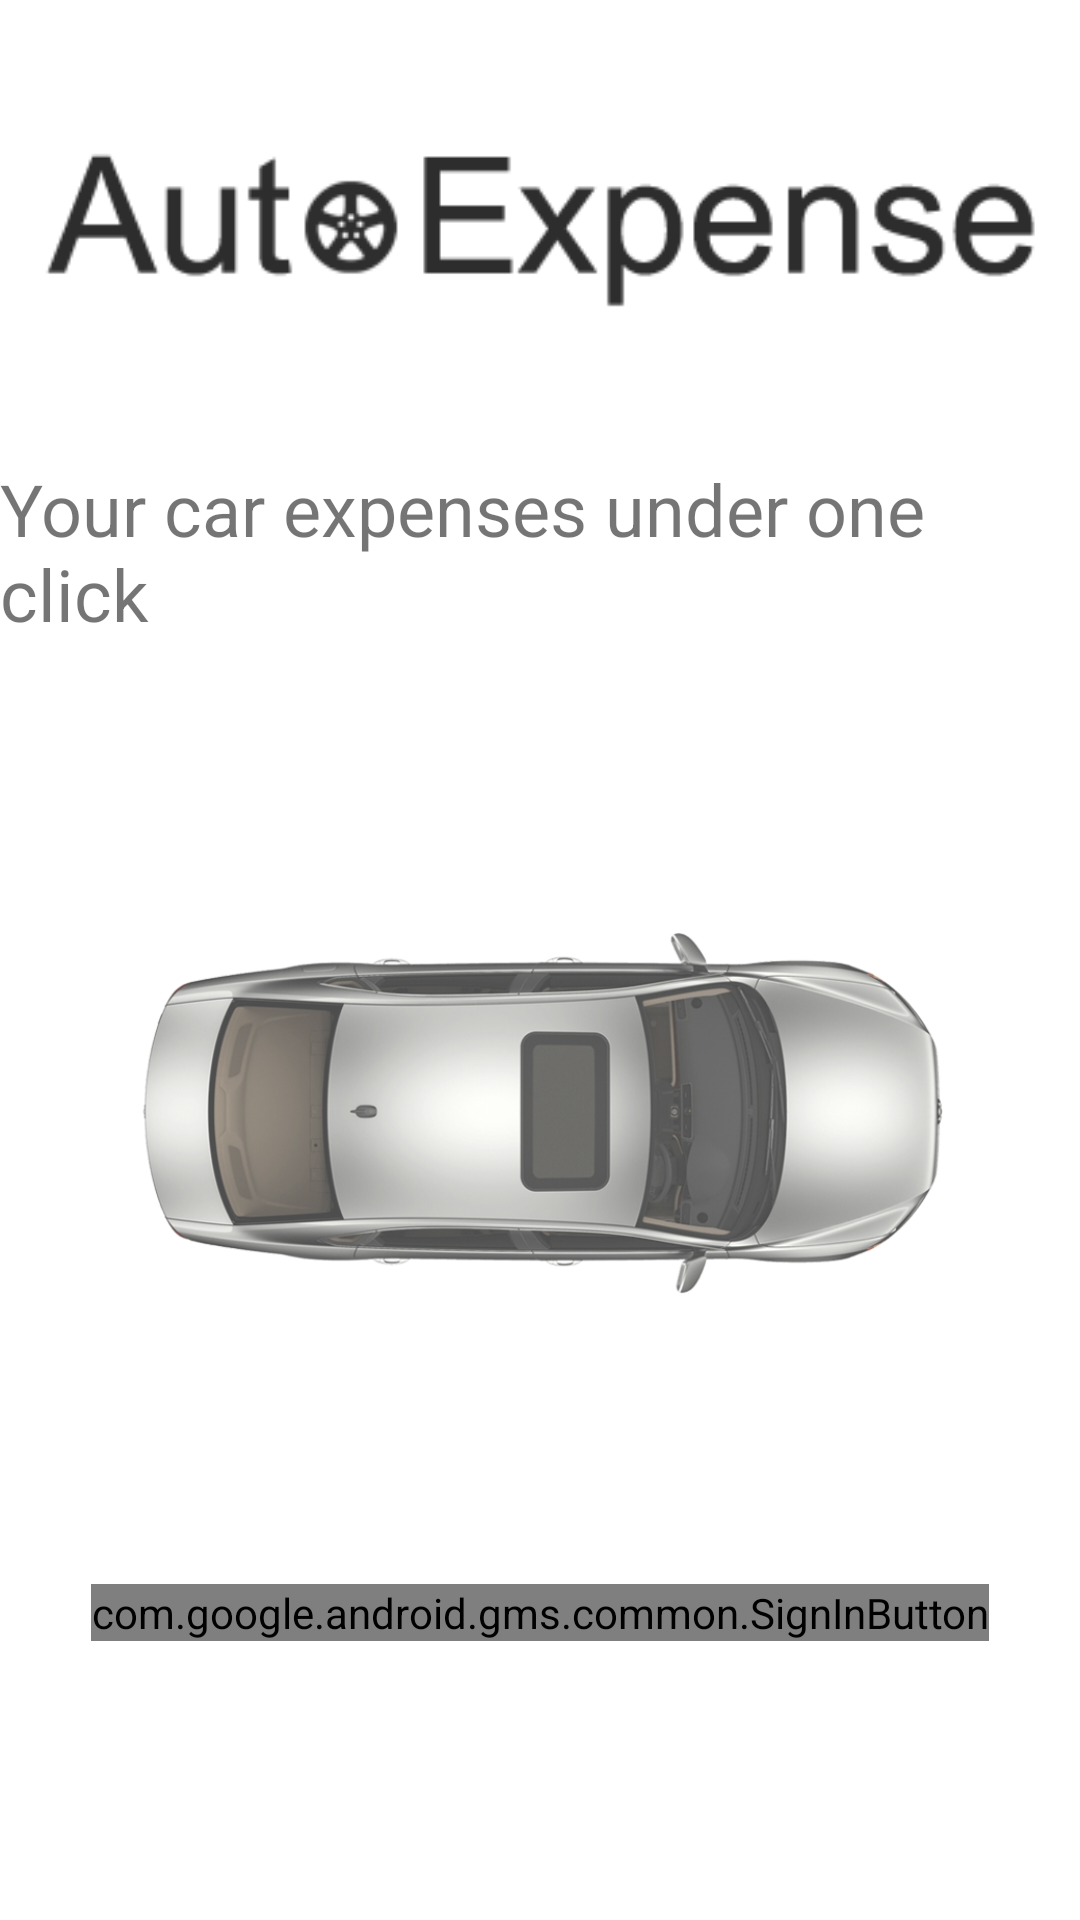

Reconstruct the res/layout file that produces this screen, plus the resources it refers to.
<!-- AndroidManifest.xml: application theme AppTheme.NoActionBar -->
<!-- res/layout/fragment_sign_in.xml -->
<?xml version="1.0" encoding="utf-8"?>
<layout xmlns:android="http://schemas.android.com/apk/res/android"
    xmlns:app="http://schemas.android.com/apk/res-auto"
    xmlns:tools="http://schemas.android.com/tools">

    <data>
        <variable
            name="viewModel"
            type="com.misiak.android.autoexpense.authentication.SignInViewModel" />
    </data>

    <androidx.constraintlayout.widget.ConstraintLayout
        android:layout_width="match_parent"
        android:layout_height="match_parent"
        android:theme="@style/AppTheme.NoActionBar"
        tools:context=".authentication.SignInFragment">

        <com.google.android.gms.common.SignInButton
            android:id="@+id/sign_in_button"
            android:layout_width="wrap_content"
            android:layout_height="wrap_content"
            android:onClick="@{() -> viewModel.onGoogleSignInClicked()}"
            app:buttonSize="wide"
            app:layout_constraintBottom_toBottomOf="parent"
            app:layout_constraintEnd_toEndOf="parent"
            app:layout_constraintStart_toStartOf="parent"
            app:layout_constraintTop_toTopOf="parent"
            app:layout_constraintVertical_bias="0.85" />

        <ImageView
            android:id="@+id/imageView"
            android:layout_width="291dp"
            android:layout_height="314dp"
            android:alpha="0.7"
            android:src="@drawable/car"
            app:layout_constraintBottom_toTopOf="@+id/sign_in_button"
            app:layout_constraintEnd_toEndOf="parent"
            app:layout_constraintStart_toStartOf="parent" />

        <TextView
            android:id="@+id/textView"
            android:layout_width="wrap_content"
            android:layout_height="wrap_content"
            android:text="@string/sign_in_text"
            android:textSize="24sp"
            app:layout_constraintBottom_toTopOf="@+id/imageView"
            app:layout_constraintEnd_toEndOf="parent"
            app:layout_constraintStart_toStartOf="parent" />

        <ImageView
            android:id="@+id/imageView2"
            android:layout_width="wrap_content"
            android:layout_height="0dp"
            android:src="@drawable/logo_v1_dark"
            app:layout_constraintBottom_toTopOf="@+id/textView"
            app:layout_constraintEnd_toEndOf="parent"
            app:layout_constraintHorizontal_bias="0.491"
            app:layout_constraintStart_toStartOf="parent"
            app:layout_constraintTop_toTopOf="parent"
            app:layout_constraintVertical_bias="0.428" />

    </androidx.constraintlayout.widget.ConstraintLayout>
</layout>
<!-- resources referenced by this layout -->
<resources>
  <!-- drawable car: png bitmap (drawable, 260148 bytes) -->
  <!-- drawable logo_v1_dark: png bitmap (drawable-v24, 5580 bytes) -->
  <string name="sign_in_text">Your car expenses under one click</string>
  <style name="AppTheme.NoActionBar">
          <item name="windowActionBar">false</item>
          <item name="windowNoTitle">true</item>
      </style>
</resources>
